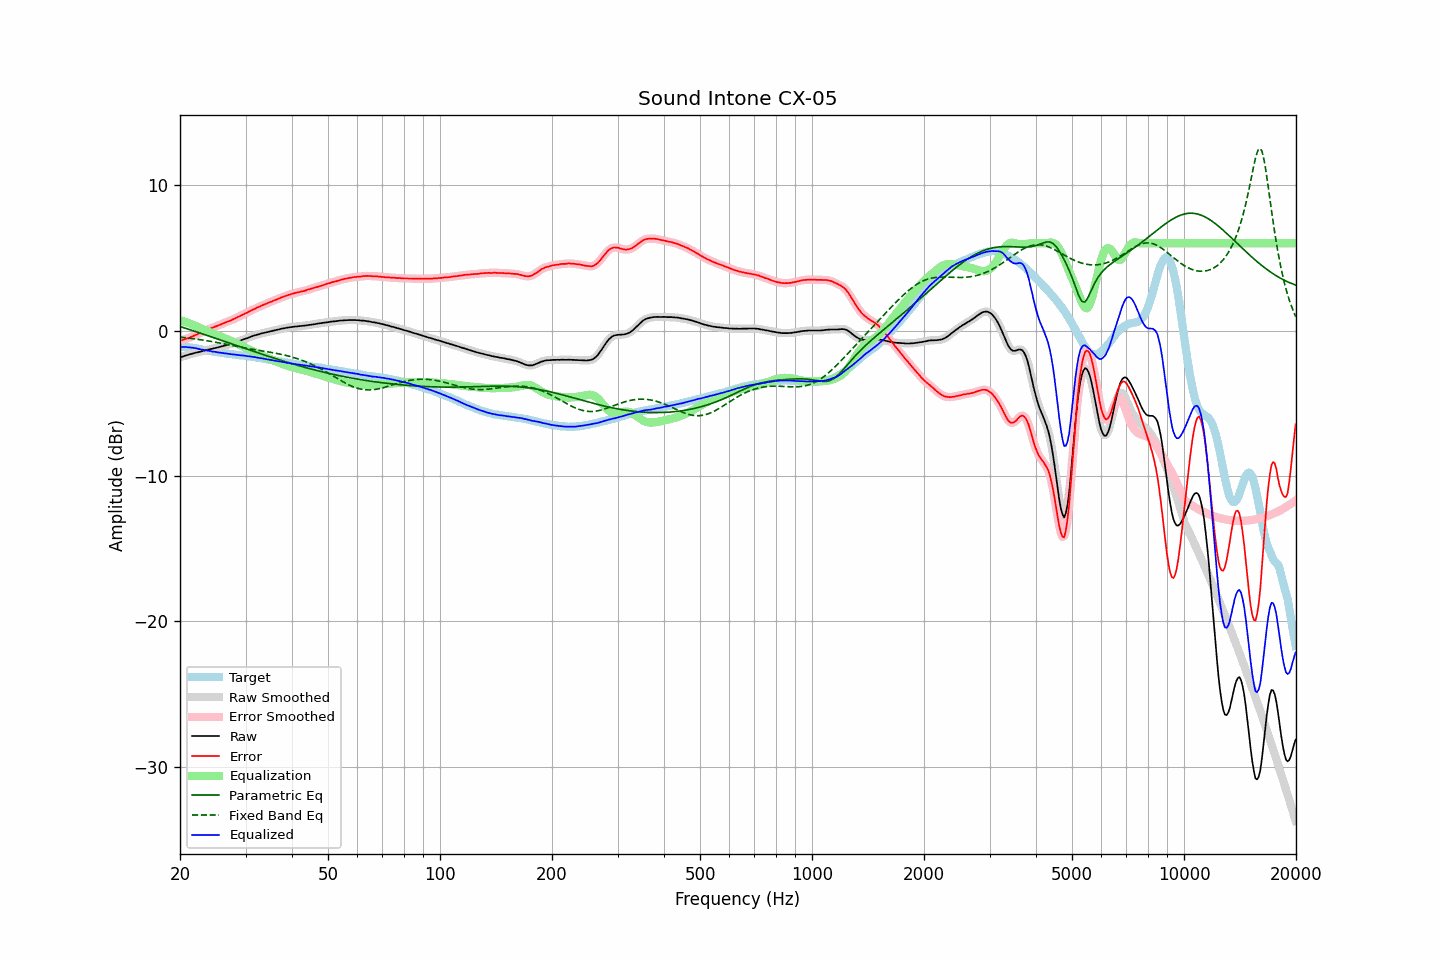

Data behind this chart, as committed beside it:
frequency, raw, error, smoothed, error_smoothed, equalization, parametric_eq, fixed_band_eq, equalized_raw, equalized_smoothed, target
20.00, -1.84, -0.70, -1.84, -0.70, 0.71, 0.28, -0.46, -1.13, -1.14, -1.14
20.20, -1.81, -0.67, -1.81, -0.67, 0.67, 0.24, -0.47, -1.14, -1.14, -1.14
20.40, -1.78, -0.64, -1.78, -0.64, 0.64, 0.21, -0.48, -1.14, -1.14, -1.14
20.61, -1.74, -0.60, -1.74, -0.60, 0.60, 0.17, -0.49, -1.14, -1.14, -1.14
20.81, -1.70, -0.56, -1.71, -0.57, 0.56, 0.13, -0.50, -1.14, -1.14, -1.14
21.02, -1.68, -0.54, -1.67, -0.53, 0.52, 0.10, -0.52, -1.16, -1.15, -1.14
21.23, -1.64, -0.48, -1.64, -0.49, 0.48, 0.06, -0.53, -1.16, -1.16, -1.16
21.44, -1.61, -0.44, -1.61, -0.44, 0.44, 0.03, -0.55, -1.17, -1.17, -1.17
21.66, -1.58, -0.39, -1.58, -0.39, 0.39, -0.01, -0.56, -1.19, -1.18, -1.19
21.87, -1.55, -0.34, -1.55, -0.34, 0.35, -0.05, -0.58, -1.20, -1.20, -1.21
22.09, -1.52, -0.30, -1.52, -0.30, 0.30, -0.08, -0.59, -1.22, -1.23, -1.22
22.31, -1.50, -0.25, -1.50, -0.25, 0.25, -0.12, -0.61, -1.25, -1.25, -1.25
22.54, -1.47, -0.20, -1.47, -0.20, 0.19, -0.16, -0.62, -1.28, -1.27, -1.27
22.76, -1.44, -0.15, -1.44, -0.14, 0.14, -0.19, -0.64, -1.30, -1.30, -1.29
22.99, -1.41, -0.09, -1.41, -0.09, 0.09, -0.23, -0.66, -1.32, -1.32, -1.32
23.22, -1.39, -0.04, -1.39, -0.04, 0.04, -0.27, -0.67, -1.35, -1.34, -1.35
23.45, -1.36, 0.01, -1.36, 0.01, -0.01, -0.31, -0.69, -1.37, -1.37, -1.37
23.69, -1.33, 0.05, -1.33, 0.06, -0.05, -0.34, -0.71, -1.38, -1.38, -1.38
23.92, -1.30, 0.10, -1.30, 0.10, -0.10, -0.38, -0.73, -1.40, -1.40, -1.40
24.16, -1.27, 0.14, -1.28, 0.14, -0.14, -0.42, -0.75, -1.41, -1.42, -1.41
24.40, -1.26, 0.18, -1.25, 0.18, -0.18, -0.46, -0.76, -1.44, -1.44, -1.43
24.65, -1.23, 0.22, -1.23, 0.22, -0.23, -0.49, -0.78, -1.46, -1.46, -1.45
24.89, -1.20, 0.28, -1.20, 0.27, -0.27, -0.53, -0.80, -1.47, -1.47, -1.48
25.14, -1.18, 0.31, -1.18, 0.31, -0.31, -0.57, -0.82, -1.49, -1.49, -1.49
25.39, -1.15, 0.36, -1.15, 0.36, -0.36, -0.61, -0.85, -1.51, -1.51, -1.51
25.65, -1.12, 0.40, -1.12, 0.40, -0.40, -0.65, -0.87, -1.52, -1.52, -1.52
25.91, -1.09, 0.46, -1.09, 0.45, -0.45, -0.68, -0.89, -1.54, -1.54, -1.55
26.16, -1.06, 0.50, -1.06, 0.50, -0.49, -0.72, -0.91, -1.55, -1.55, -1.56
26.43, -1.03, 0.54, -1.03, 0.54, -0.54, -0.76, -0.93, -1.57, -1.57, -1.57
26.69, -1.00, 0.59, -1.00, 0.59, -0.58, -0.80, -0.95, -1.58, -1.58, -1.59
26.96, -0.97, 0.63, -0.97, 0.63, -0.63, -0.84, -0.97, -1.60, -1.60, -1.60
27.23, -0.94, 0.67, -0.94, 0.67, -0.68, -0.87, -1.00, -1.62, -1.62, -1.61
27.50, -0.91, 0.71, -0.91, 0.72, -0.72, -0.91, -1.02, -1.63, -1.63, -1.62
27.77, -0.87, 0.77, -0.87, 0.77, -0.77, -0.95, -1.04, -1.64, -1.64, -1.64
28.05, -0.83, 0.82, -0.83, 0.82, -0.82, -0.99, -1.06, -1.65, -1.66, -1.65
28.33, -0.80, 0.87, -0.79, 0.88, -0.87, -1.03, -1.08, -1.67, -1.67, -1.67
28.62, -0.75, 0.93, -0.76, 0.93, -0.93, -1.07, -1.10, -1.68, -1.68, -1.68
28.90, -0.72, 0.98, -0.72, 0.98, -0.98, -1.10, -1.13, -1.70, -1.70, -1.70
29.19, -0.68, 1.04, -0.68, 1.03, -1.03, -1.14, -1.15, -1.71, -1.71, -1.72
29.48, -0.63, 1.09, -0.63, 1.09, -1.09, -1.18, -1.17, -1.72, -1.72, -1.72
29.78, -0.59, 1.14, -0.59, 1.14, -1.14, -1.22, -1.19, -1.73, -1.73, -1.73
30.08, -0.55, 1.19, -0.55, 1.19, -1.19, -1.26, -1.21, -1.74, -1.75, -1.74
30.38, -0.52, 1.24, -0.51, 1.24, -1.25, -1.29, -1.23, -1.77, -1.76, -1.76
30.68, -0.47, 1.30, -0.47, 1.30, -1.30, -1.33, -1.25, -1.77, -1.77, -1.77
30.99, -0.43, 1.36, -0.43, 1.36, -1.36, -1.37, -1.27, -1.79, -1.79, -1.79
31.30, -0.39, 1.41, -0.39, 1.41, -1.41, -1.41, -1.29, -1.80, -1.80, -1.80
31.61, -0.35, 1.46, -0.35, 1.47, -1.46, -1.44, -1.31, -1.81, -1.82, -1.81
31.93, -0.32, 1.52, -0.32, 1.52, -1.52, -1.48, -1.33, -1.84, -1.84, -1.84
32.24, -0.29, 1.58, -0.29, 1.57, -1.57, -1.52, -1.35, -1.86, -1.86, -1.87
32.57, -0.26, 1.62, -0.26, 1.62, -1.62, -1.56, -1.36, -1.88, -1.88, -1.88
32.89, -0.23, 1.66, -0.23, 1.67, -1.67, -1.59, -1.38, -1.90, -1.90, -1.89
33.22, -0.19, 1.73, -0.20, 1.72, -1.72, -1.63, -1.40, -1.91, -1.92, -1.92
33.55, -0.17, 1.76, -0.17, 1.77, -1.77, -1.67, -1.42, -1.94, -1.94, -1.93
33.89, -0.14, 1.82, -0.14, 1.81, -1.82, -1.70, -1.44, -1.96, -1.96, -1.96
34.23, -0.12, 1.86, -0.12, 1.86, -1.86, -1.74, -1.46, -1.98, -1.98, -1.98
34.57, -0.09, 1.91, -0.09, 1.91, -1.91, -1.77, -1.47, -2.00, -2.00, -2.00
34.92, -0.06, 1.96, -0.06, 1.95, -1.95, -1.81, -1.49, -2.01, -2.02, -2.02
35.27, -0.04, 1.99, -0.04, 2.00, -2.00, -1.85, -1.51, -2.04, -2.03, -2.03
35.62, -0.01, 2.04, -0.01, 2.04, -2.04, -1.88, -1.53, -2.05, -2.05, -2.05
35.97, 0.01, 2.09, 0.01, 2.08, -2.09, -1.92, -1.55, -2.08, -2.08, -2.08
... 635 more rows
